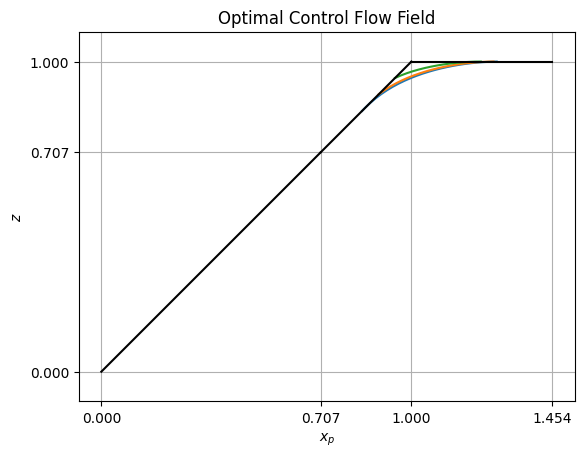

The matplotlib source for this figure:
import numpy as np
import matplotlib.pyplot as plt

# Parameters
mu = np.sqrt(2)  # (V_e / V_p)
T = 5  # Total time
dt = 0.01  # Time step
n_steps = int(T / np.abs(dt))
n_lines = 3

# Initial conditions for reduced state space variables
x_p0 = np.linspace(np.sqrt((mu**2 - 1) / mu), 1, n_lines, endpoint=False)
z_0 = x_p0

# Terminal conditions for costates
lambda_x_p_0 = -1 / (x_p0 - np.sqrt(mu**2 - 1) * np.sqrt(1 - x_p0))
lambda_z_0 = 1 / (x_p0 - np.sqrt(mu**2 - 1) * np.sqrt(1 - x_p0))

# Arrays to store results
x_p_arr = np.zeros((n_steps + 1, len(x_p0)))
z_arr = np.zeros((n_steps + 1, len(z_0)))
x_p_arr[0] = x_p0
z_arr[0] = z_0

# Forward integration of state equations
for i in range(len(x_p0)):
    # Assign initial variables
    x_p = x_p0[i]
    z = z_0[i]
    lambda_x_p = lambda_x_p_0[i]
    lambda_z = lambda_z_0[i]
    
    for t in range(n_steps):
        # State equations
        x_p_dot = (1 / 2) * (z - lambda_x_p / np.sqrt(lambda_x_p**2 + (1 - z**2) / x_p * lambda_z**2))
        z_dot = (mu**2 - 1) * np.sqrt(1 - z**2) + (1 / 2) * ((1 - z**2) / x_p**2) * (x_p + lambda_z / np.sqrt(lambda_z**2 * (1 - z**2) / x_p**2 + lambda_x_p**2))

        x_p += x_p_dot * dt
        z += z_dot * dt

        x_p_arr[t + 1, i] = x_p
        z_arr[t + 1, i] = z

        # Reverse integration of costate equations
        lambda_x_p_dot = (1 / 2) * lambda_z * (1 - z**2) / x_p**3 * (lambda_z / np.sqrt(lambda_x_p**2 + (1 - z**2) / x_p**2 * lambda_z**2) - x_p)
        lambda_z_dot = (1 / 2) * ((lambda_z**2 / x_p**2 * z) / np.sqrt(lambda_x_p**2 + (1 - z**2) / x_p**2 * lambda_z**2)) + (1 / 2) * lambda_x_p - z * lambda_z / x_p - np.sqrt(mu**2 - 1) * z / (1 - z**2) * lambda_z

        lambda_x_p += lambda_x_p_dot * dt
        lambda_z += lambda_z_dot * dt

# Finite boundary lines
x0 = np.sqrt(mu**2 - 1) / mu  # Initial x value
z0 = np.sqrt(mu**2 - 1) / mu  # Initial z value
x1 = np.linspace(0, x0, 50)
z1 = np.linspace(0, z0, 50)
x2 = np.linspace(x0, 1, 50)
z2 = np.linspace(z0, 1, 50)
x3 = np.linspace(1, 1.454, 50)
z3 = np.ones(50)

def add_arrow(line, position=None, direction='right', size=15, color=None):
    """
    Add an arrow to a line.

    line:       Line2D object
    position:   x-position of the arrow. If None, mean of xdata is taken
    direction:  'left' or 'right'
    size:       size of the arrow in fontsize points
    color:      if None, line color is taken.
    """
    line = line[0]
    color = line.get_color()
    xdata = line.get_xdata()
    ydata = line.get_ydata()
    
    if position is None:
        position = ydata.mean()
    
    # find closest index
    start_ind = int(len(xdata) / 2)
    if direction == 'right':
        end_ind = start_ind + 1
    else:
        end_ind = start_ind - 1
    
    line.axes.annotate(
        '',
        xytext=(xdata[start_ind], ydata[start_ind]),
        xy=(xdata[end_ind], ydata[end_ind]),
        arrowprops=dict(arrowstyle="->", color=color),
        size=size
    )

# Plotting the results
plt.rcParams["font.family"] = "Times New Roman"
plt.set_cmap('cool')
for i in range(n_lines):
    line = plt.plot(x_p_arr[:, i], z_arr[:, i])
    add_arrow(line, direction='left')
plt.plot(x1, z1, color='black')
plt.plot(x2, z2, color='black')
plt.plot(x3, z3, color='black')
plt.xticks([0, 1 / np.sqrt(2), 1, 1.454])
plt.yticks([0, 1 / np.sqrt(2), 1])
plt.axis('equal')
plt.xlabel('$x_p$')
plt.ylabel('$z$')
plt.title('Optimal Control Flow Field')
plt.grid()
plt.savefig('Optimal_Control_Flow_Field.pdf')
plt.show()
